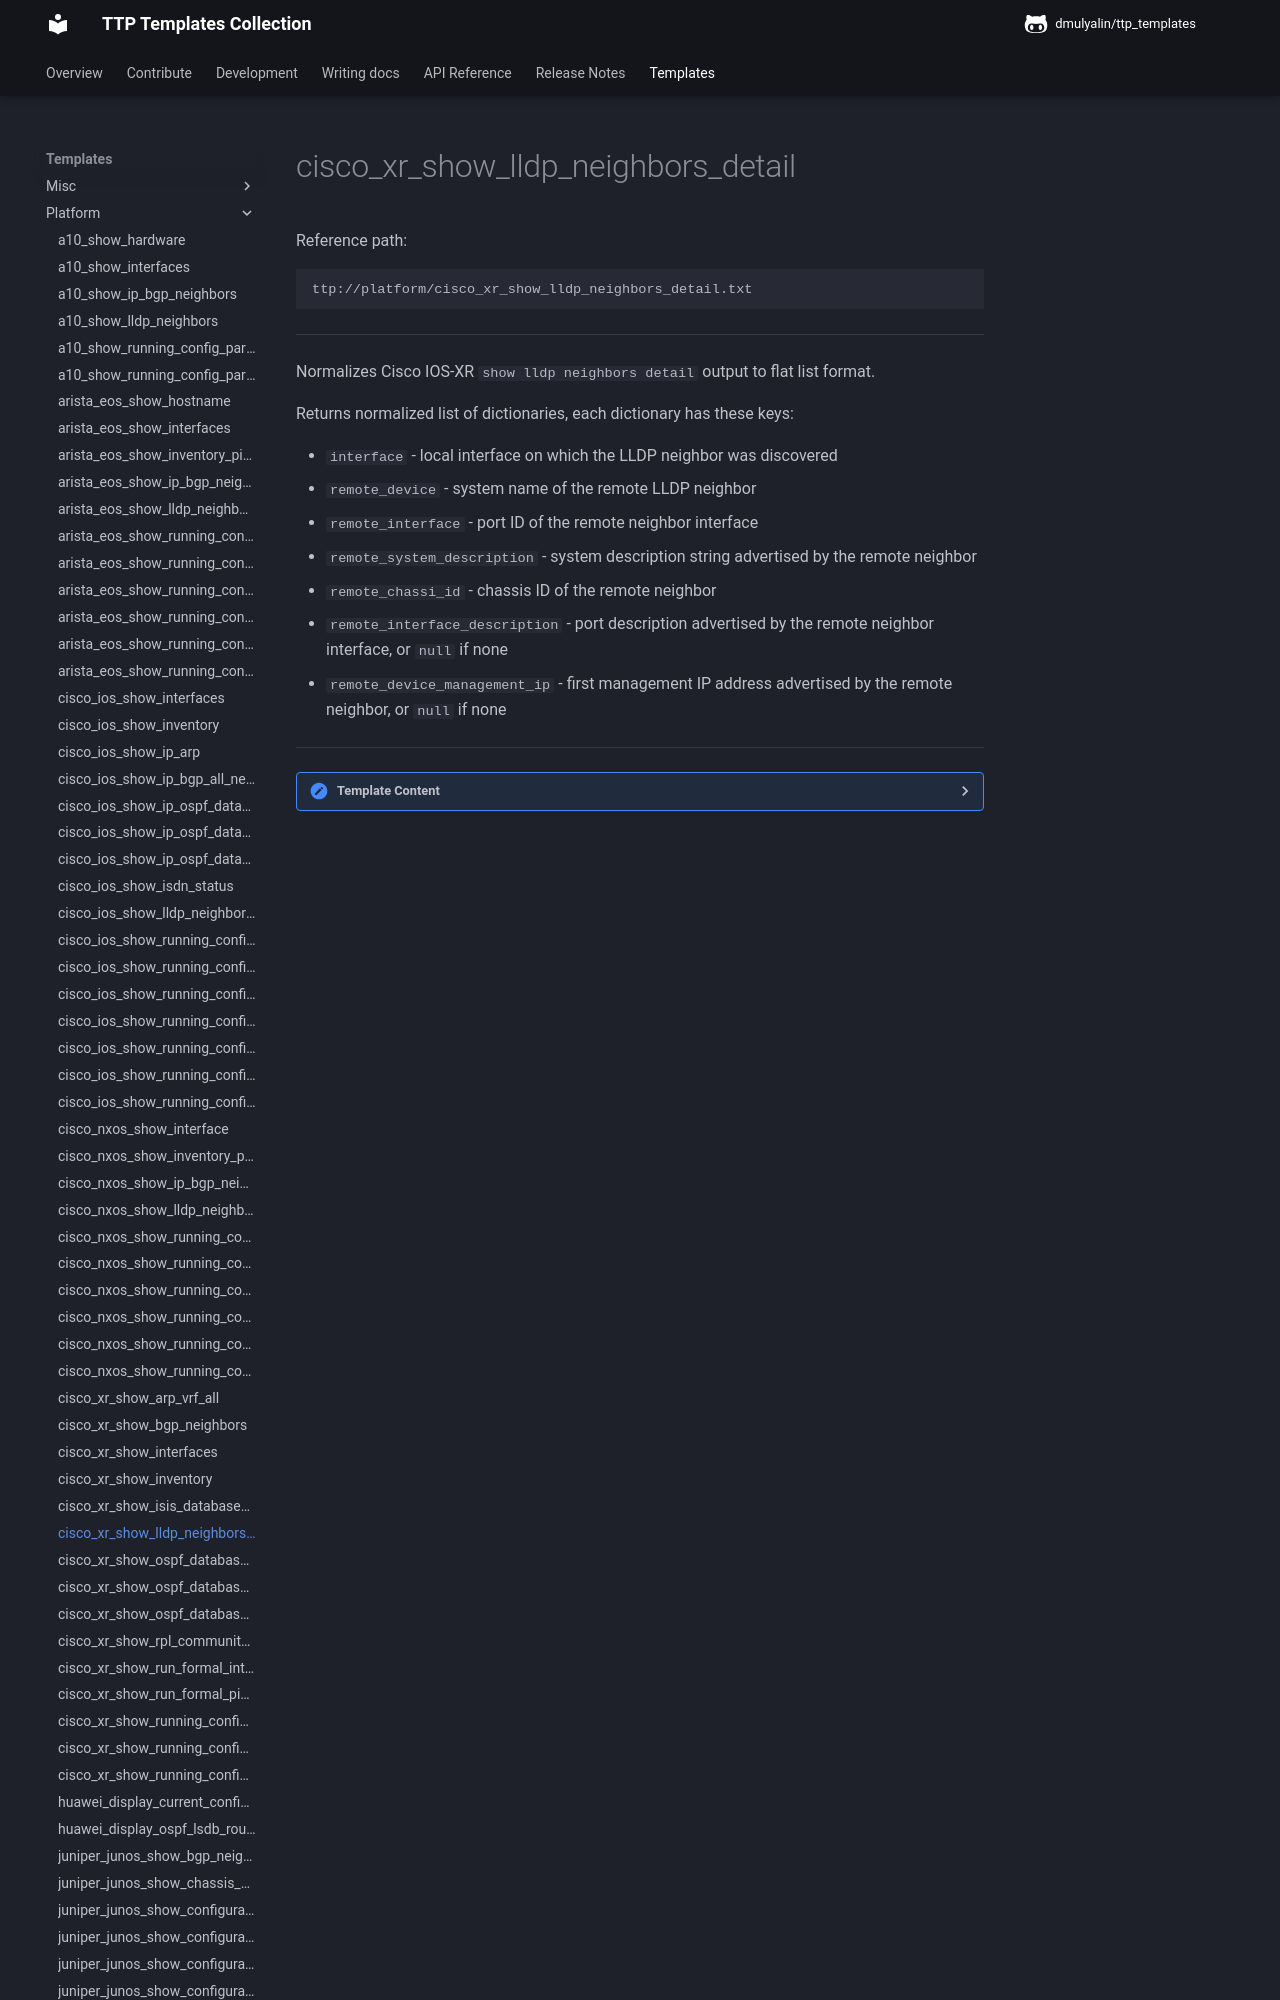

repository: dmulyalin/ttp_templates · page: ttp_templates/platform.cisco_xr_show_lldp_neighbors_detail/index.html · generator: mkdocs

Reference path:
```
ttp://platform/cisco_xr_show_lldp_neighbors_detail.txt
```

---



Normalizes Cisco IOS-XR `show lldp neighbors detail` output to flat list format.

Returns normalized list of dictionaries, each dictionary has these keys:

- `interface` - local interface on which the LLDP neighbor was discovered
- `remote_device` - system name of the remote LLDP neighbor
- `remote_interface` - port ID of the remote neighbor interface
- `remote_system_description` - system description string advertised by the remote neighbor
- `remote_chassi_id` - chassis ID of the remote neighbor
- `remote_interface_description` - port description advertised by the remote neighbor interface, or `null` if none
- `remote_device_management_ip` - first management IP address advertised by the remote neighbor, or `null` if none




---

<details><summary>Template Content</summary>
```
<template name="cisco_xr_lldp_neighbors" results="per_template">
<doc>
Normalizes Cisco IOS-XR 'show lldp neighbors detail' output to flat list format.

Returns normalized list of dictionaries, each dictionary has these keys:

- 'interface' - local interface on which the LLDP neighbor was discovered
- 'remote_device' - system name of the remote LLDP neighbor
- 'remote_interface' - port ID of the remote neighbor interface
- 'remote_system_description' - system description string advertised by the remote neighbor
- 'remote_chassi_id' - chassis ID of the remote neighbor
- 'remote_interface_description' - port description advertised by the remote neighbor interface, or 'null' if none
- 'remote_device_management_ip' - first management IP address advertised by the remote neighbor, or 'null' if none

</doc>

<input>
commands = [
    "show lldp neighbors detail"
]
platform = [
    "cisco_xr", # netmiko
    "iosxr", # NAPALM
    "cisco_iosxr", # scrapli
]
</input>

<macro>
def transform_lldp_neighbors_to_records(payload):
    from ttp_templates.utils.cisco_xr_process_show_lldp_neighbors_detail import (
        transform_lldp_neighbors,
    )

    return transform_lldp_neighbors(payload)
</macro>
